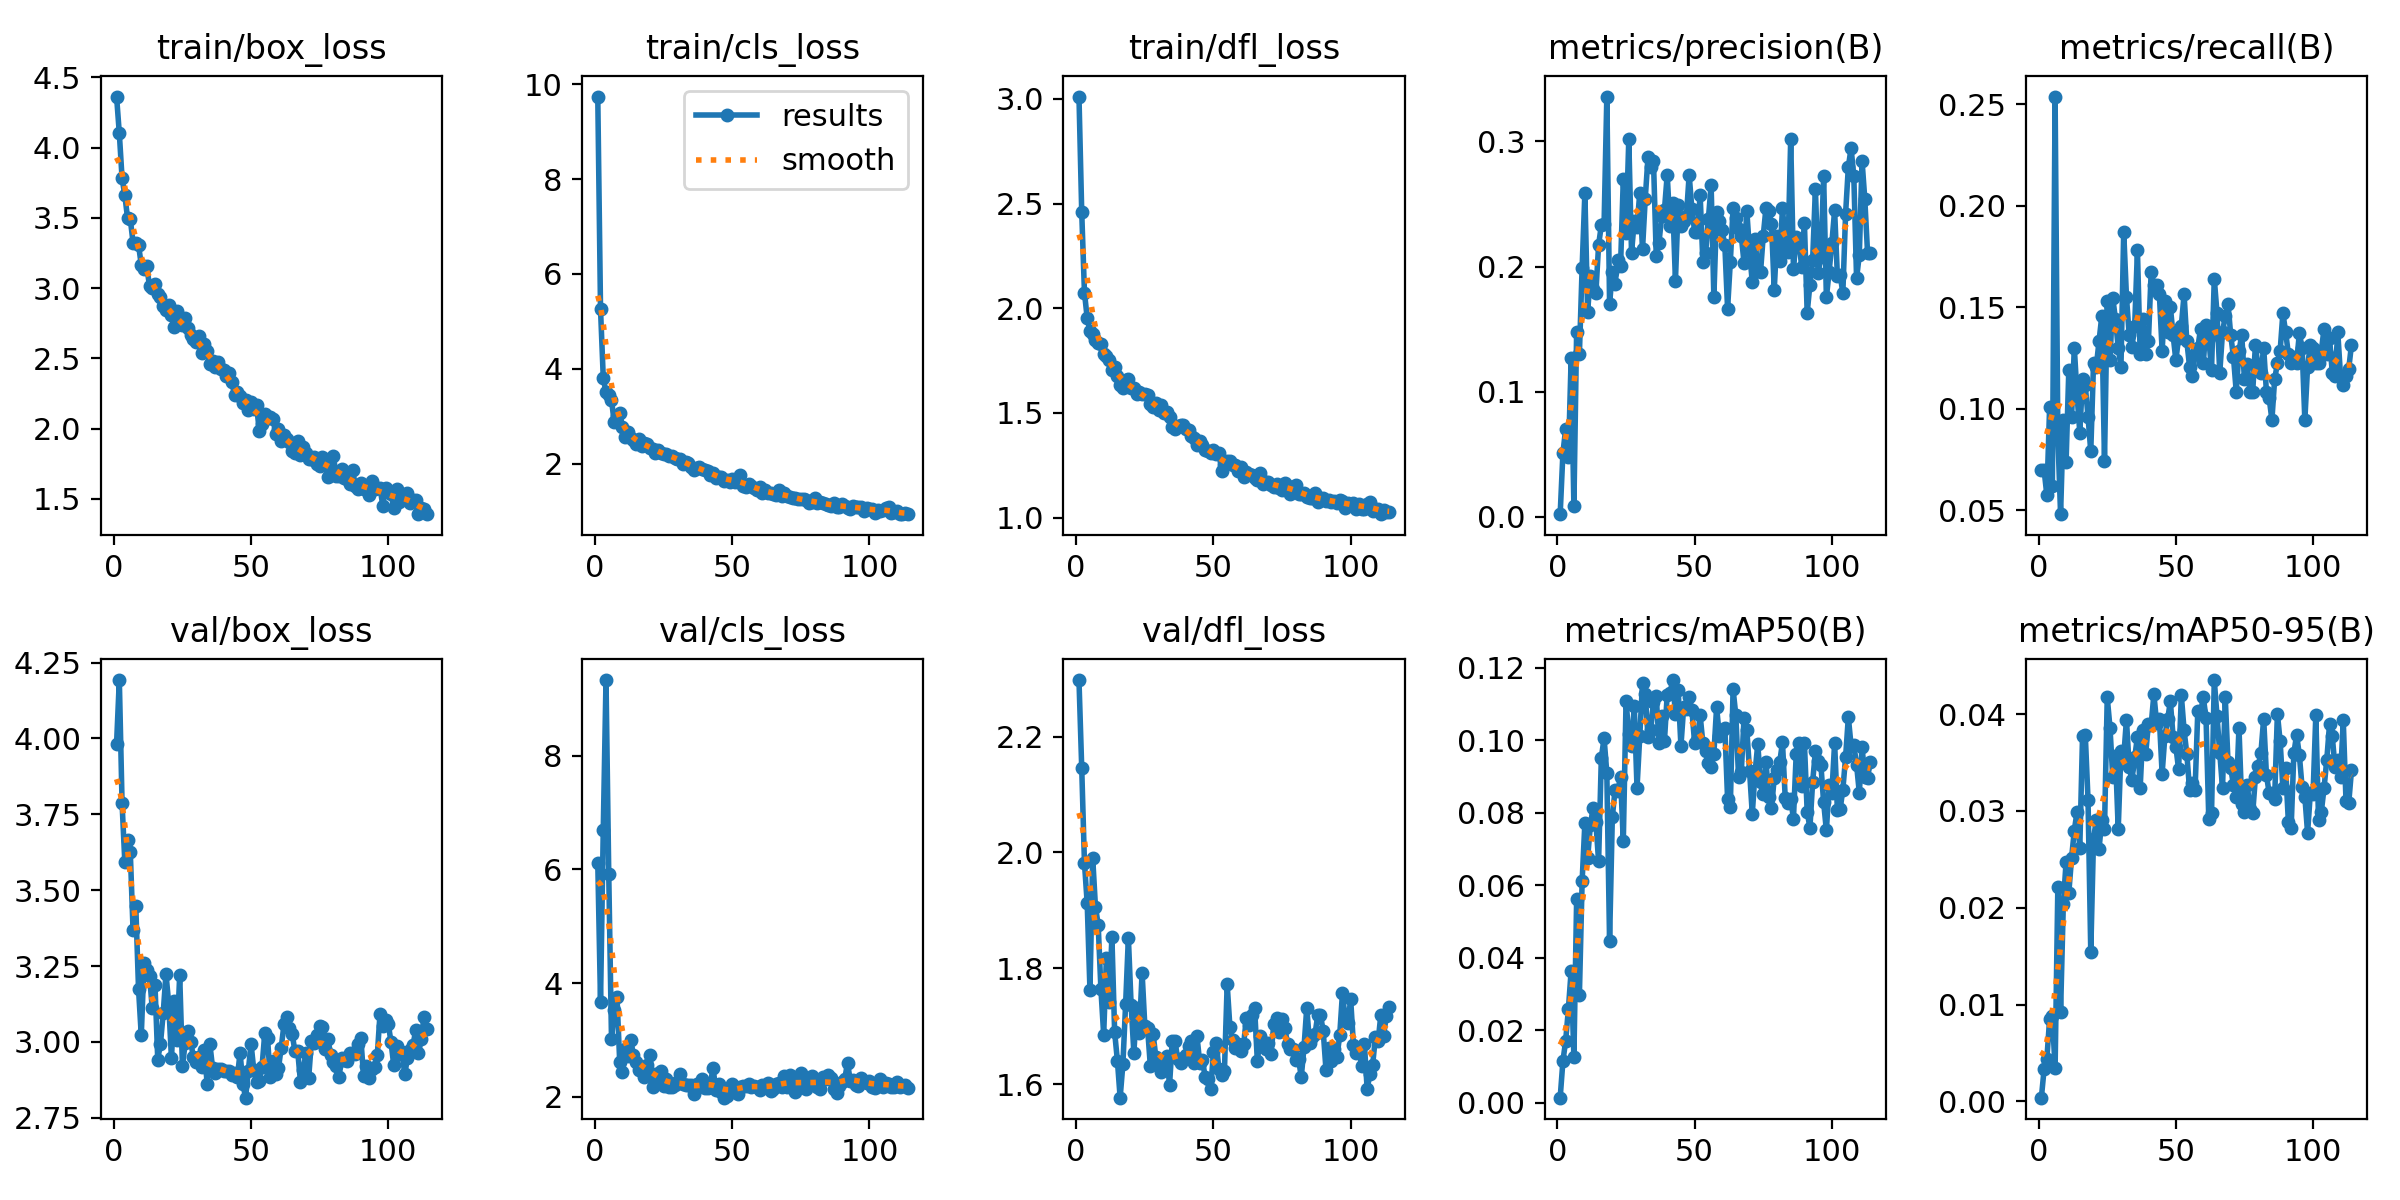

The table this chart was drawn from, first rows:
epoch, train/box_loss, train/cls_loss, train/dfl_loss, metrics/precision(B), metrics/recall(B), metrics/mAP50(B), metrics/mAP50-95(B), val/box_loss, val/cls_loss, val/dfl_loss, lr/pg0, lr/pg1, lr/pg2
1, 4.364, 9.741, 3.011, 0.00224, 0.06966, 0.00134, 0.00038, 3.983, 6.118, 2.298, 0.082, 0.002, 0.002
2, 4.102, 5.258, 2.46, 0.05122, 0.06966, 0.01144, 0.00335, 4.192, 3.674, 2.146, 0.0631, 0.0041, 0.0041
3, 3.783, 3.808, 2.074, 0.07037, 0.05728, 0.01705, 0.00438, 3.787, 6.699, 1.982, 0.0442, 0.0062, 0.0062
4, 3.662, 3.499, 1.953, 0.04794, 0.1006, 0.02589, 0.00851, 3.594, 9.329, 1.912, 0.0253, 0.008299, 0.008299
5, 3.498, 3.448, 1.889, 0.1269, 0.06192, 0.0364, 0.00882, 3.664, 5.915, 1.763, 0.009998, 0.009998, 0.009998
6, 3.491, 3.337, 1.877, 0.00866, 0.2539, 0.01258, 0.00342, 3.625, 3.014, 1.991, 0.009998, 0.009998, 0.009998
7, 3.324, 2.868, 1.846, 0.1482, 0.08669, 0.05616, 0.02213, 3.369, 3.525, 1.906, 0.009997, 0.009997, 0.009997
8, 3.318, 2.996, 1.836, 0.1301, 0.04799, 0.02964, 0.00925, 3.448, 3.76, 1.875, 0.009995, 0.009995, 0.009995
9, 3.308, 3.059, 1.827, 0.1992, 0.09443, 0.06115, 0.02042, 3.175, 2.604, 1.764, 0.009994, 0.009994, 0.009994
10, 3.164, 2.771, 1.783, 0.259, 0.07358, 0.0772, 0.02471, 3.021, 2.441, 1.685, 0.009992, 0.009992, 0.009992
11, 3.136, 2.559, 1.772, 0.1639, 0.1192, 0.06748, 0.02155, 3.259, 2.847, 1.818, 0.00999, 0.00999, 0.00999
12, 3.157, 2.675, 1.751, 0.1923, 0.09598, 0.0765, 0.02514, 3.238, 2.722, 1.742, 0.009988, 0.009988, 0.009988
13, 3.013, 2.536, 1.705, 0.1817, 0.13, 0.08138, 0.02797, 3.218, 3.004, 1.854, 0.009986, 0.009986, 0.009986
14, 3.002, 2.494, 1.717, 0.1786, 0.1068, 0.07744, 0.02993, 3.111, 2.735, 1.689, 0.009983, 0.009983, 0.009983
15, 3.027, 2.415, 1.678, 0.2174, 0.08824, 0.0666, 0.02621, 3.188, 2.609, 1.641, 0.009981, 0.009981, 0.009981
16, 2.958, 2.52, 1.634, 0.2331, 0.1145, 0.09523, 0.03775, 2.942, 2.477, 1.577, 0.009978, 0.009978, 0.009978
17, 2.937, 2.359, 1.618, 0.2341, 0.1115, 0.1006, 0.03784, 2.994, 2.508, 1.635, 0.009975, 0.009975, 0.009975
18, 2.874, 2.429, 1.655, 0.3359, 0.09598, 0.09097, 0.03114, 3.096, 2.348, 1.738, 0.009972, 0.009972, 0.009972
19, 2.847, 2.411, 1.664, 0.1703, 0.07895, 0.04453, 0.01541, 3.225, 2.564, 1.853, 0.009968, 0.009968, 0.009968
20, 2.877, 2.33, 1.618, 0.1957, 0.1223, 0.07877, 0.02713, 3.126, 2.74, 1.737, 0.009965, 0.009965, 0.009965
21, 2.806, 2.309, 1.618, 0.186, 0.1207, 0.08636, 0.02903, 2.945, 2.169, 1.654, 0.009961, 0.009961, 0.009961
22, 2.727, 2.229, 1.591, 0.2053, 0.1331, 0.08599, 0.02602, 3.133, 2.401, 1.732, 0.009957, 0.009957, 0.009957
23, 2.838, 2.29, 1.599, 0.2007, 0.1455, 0.08993, 0.02908, 3.008, 2.307, 1.689, 0.009953, 0.009953, 0.009953
24, 2.761, 2.212, 1.592, 0.2699, 0.0743, 0.07207, 0.02818, 3.22, 2.451, 1.792, 0.009948, 0.009948, 0.009948
25, 2.739, 2.193, 1.592, 0.2272, 0.1532, 0.1108, 0.04172, 2.92, 2.192, 1.7, 0.009944, 0.009944, 0.009944
26, 2.789, 2.198, 1.584, 0.3017, 0.1237, 0.1017, 0.03861, 2.996, 2.312, 1.696, 0.009939, 0.009939, 0.009939
27, 2.713, 2.153, 1.545, 0.2112, 0.1548, 0.09844, 0.03355, 3.037, 2.167, 1.632, 0.009934, 0.009934, 0.009934
28, 2.665, 2.166, 1.527, 0.2364, 0.144, 0.1094, 0.03571, 3, 2.179, 1.687, 0.009929, 0.009929, 0.009929
29, 2.635, 2.117, 1.546, 0.2313, 0.13, 0.08684, 0.02812, 2.95, 2.201, 1.647, 0.009924, 0.009924, 0.009924
30, 2.619, 2.099, 1.513, 0.259, 0.1207, 0.1011, 0.03624, 2.932, 2.259, 1.638, 0.009918, 0.009918, 0.009918
31, 2.659, 2.101, 1.536, 0.2138, 0.1873, 0.1158, 0.03558, 2.949, 2.405, 1.621, 0.009912, 0.009912, 0.009912
32, 2.535, 1.995, 1.498, 0.2543, 0.1552, 0.1129, 0.03943, 2.919, 2.218, 1.642, 0.009906, 0.009906, 0.009906
33, 2.602, 2.038, 1.503, 0.2876, 0.1362, 0.1009, 0.03451, 2.972, 2.202, 1.649, 0.0099, 0.0099, 0.0099
34, 2.551, 2.014, 1.479, 0.2797, 0.1305, 0.1029, 0.03322, 2.863, 2.204, 1.599, 0.009894, 0.009894, 0.009894
35, 2.463, 1.932, 1.431, 0.2844, 0.1409, 0.1106, 0.03552, 2.992, 2.202, 1.675, 0.009888, 0.009888, 0.009888
36, 2.482, 1.871, 1.424, 0.2088, 0.178, 0.1122, 0.03765, 2.913, 2.054, 1.674, 0.009881, 0.009881, 0.009881
37, 2.437, 1.914, 1.438, 0.2193, 0.1269, 0.09934, 0.03238, 2.898, 2.235, 1.643, 0.009874, 0.009874, 0.009874
38, 2.477, 1.918, 1.44, 0.2402, 0.144, 0.1067, 0.03838, 2.91, 2.166, 1.637, 0.009867, 0.009867, 0.009867
39, 2.425, 1.881, 1.441, 0.2455, 0.1269, 0.09991, 0.03586, 2.912, 2.306, 1.645, 0.00986, 0.00986, 0.00986
40, 2.417, 1.871, 1.423, 0.2733, 0.1331, 0.1126, 0.03901, 2.904, 2.154, 1.651, 0.009852, 0.009852, 0.009852
41, 2.377, 1.848, 1.418, 0.2326, 0.1672, 0.1129, 0.03888, 2.904, 2.153, 1.665, 0.009845, 0.009845, 0.009845
42, 2.396, 1.767, 1.387, 0.2506, 0.161, 0.1166, 0.04205, 2.905, 2.212, 1.674, 0.009837, 0.009837, 0.009837
43, 2.332, 1.805, 1.379, 0.1887, 0.161, 0.1072, 0.03908, 2.892, 2.513, 1.636, 0.009829, 0.009829, 0.009829
44, 2.236, 1.699, 1.346, 0.2495, 0.1563, 0.1138, 0.03948, 2.897, 2.119, 1.683, 0.00982, 0.00982, 0.00982
45, 2.26, 1.72, 1.368, 0.2323, 0.1285, 0.09841, 0.03386, 2.883, 2.222, 1.637, 0.009812, 0.009812, 0.009812
46, 2.234, 1.721, 1.348, 0.2361, 0.1532, 0.1091, 0.03773, 2.964, 2.089, 1.641, 0.009803, 0.009803, 0.009803
47, 2.183, 1.629, 1.321, 0.2404, 0.1378, 0.1085, 0.03946, 2.863, 1.986, 1.612, 0.009795, 0.009795, 0.009795
48, 2.202, 1.652, 1.319, 0.2733, 0.1502, 0.1119, 0.04131, 2.816, 2.013, 1.609, 0.009786, 0.009786, 0.009786
49, 2.132, 1.619, 1.309, 0.2458, 0.1362, 0.1083, 0.03765, 2.904, 2.153, 1.593, 0.009777, 0.009777, 0.009777
50, 2.19, 1.669, 1.324, 0.228, 0.1238, 0.09917, 0.03664, 2.994, 2.234, 1.655, 0.009767, 0.009767, 0.009767
51, 2.14, 1.617, 1.302, 0.2274, 0.1348, 0.1001, 0.0343, 2.907, 2.125, 1.672, 0.009758, 0.009758, 0.009758
52, 2.169, 1.65, 1.309, 0.2572, 0.141, 0.1069, 0.04193, 2.869, 2.045, 1.625, 0.009748, 0.009748, 0.009748
53, 1.981, 1.766, 1.222, 0.2038, 0.1563, 0.09916, 0.03834, 2.87, 2.178, 1.616, 0.009738, 0.009738, 0.009738
54, 2.032, 1.522, 1.252, 0.211, 0.1331, 0.09701, 0.03588, 2.917, 2.191, 1.623, 0.009728, 0.009728, 0.009728
55, 2.103, 1.507, 1.27, 0.2379, 0.1207, 0.09374, 0.03219, 3.029, 2.19, 1.772, 0.009718, 0.009718, 0.009718
56, 2.076, 1.569, 1.268, 0.2654, 0.1161, 0.09254, 0.03293, 3.012, 2.219, 1.698, 0.009707, 0.009707, 0.009707
57, 2.081, 1.527, 1.251, 0.1757, 0.1269, 0.0963, 0.03214, 2.883, 2.181, 1.676, 0.009697, 0.009697, 0.009697
58, 2.068, 1.484, 1.249, 0.2438, 0.13, 0.1091, 0.04035, 2.938, 2.197, 1.663, 0.009686, 0.009686, 0.009686
59, 1.963, 1.452, 1.223, 0.2362, 0.1393, 0.1013, 0.04012, 2.896, 2.173, 1.669, 0.009675, 0.009675, 0.009675
60, 1.998, 1.509, 1.243, 0.2289, 0.1223, 0.1026, 0.04173, 2.914, 2.113, 1.658, 0.009664, 0.009664, 0.009664
... 54 more rows
